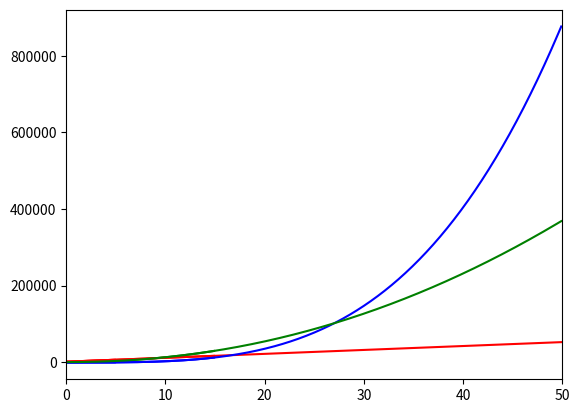

This chart was generated by the following Python code:
import math
import numpy as np
import matplotlib.pyplot as plt

msize = [5, 15, 50]

# red dashes, blue squares and green triangles
# plt.plot(t, t, 'r--', t, t**3.5 - 2**10, 'bs', t, 100*t**2.1 + 50, 'g^')
for item in msize:
    t = np.arange(0, item, 0.1)
    plt.plot(t, (2**10)*t + (2**10) , 'red', t, t**3.5 - 1000, 'blue', t, 100*t**2.1 + 50, 'green')
    plt.xlim(0, item)
    plt.rcParams["figure.figsize"] = (7,7)
    plt.show()
